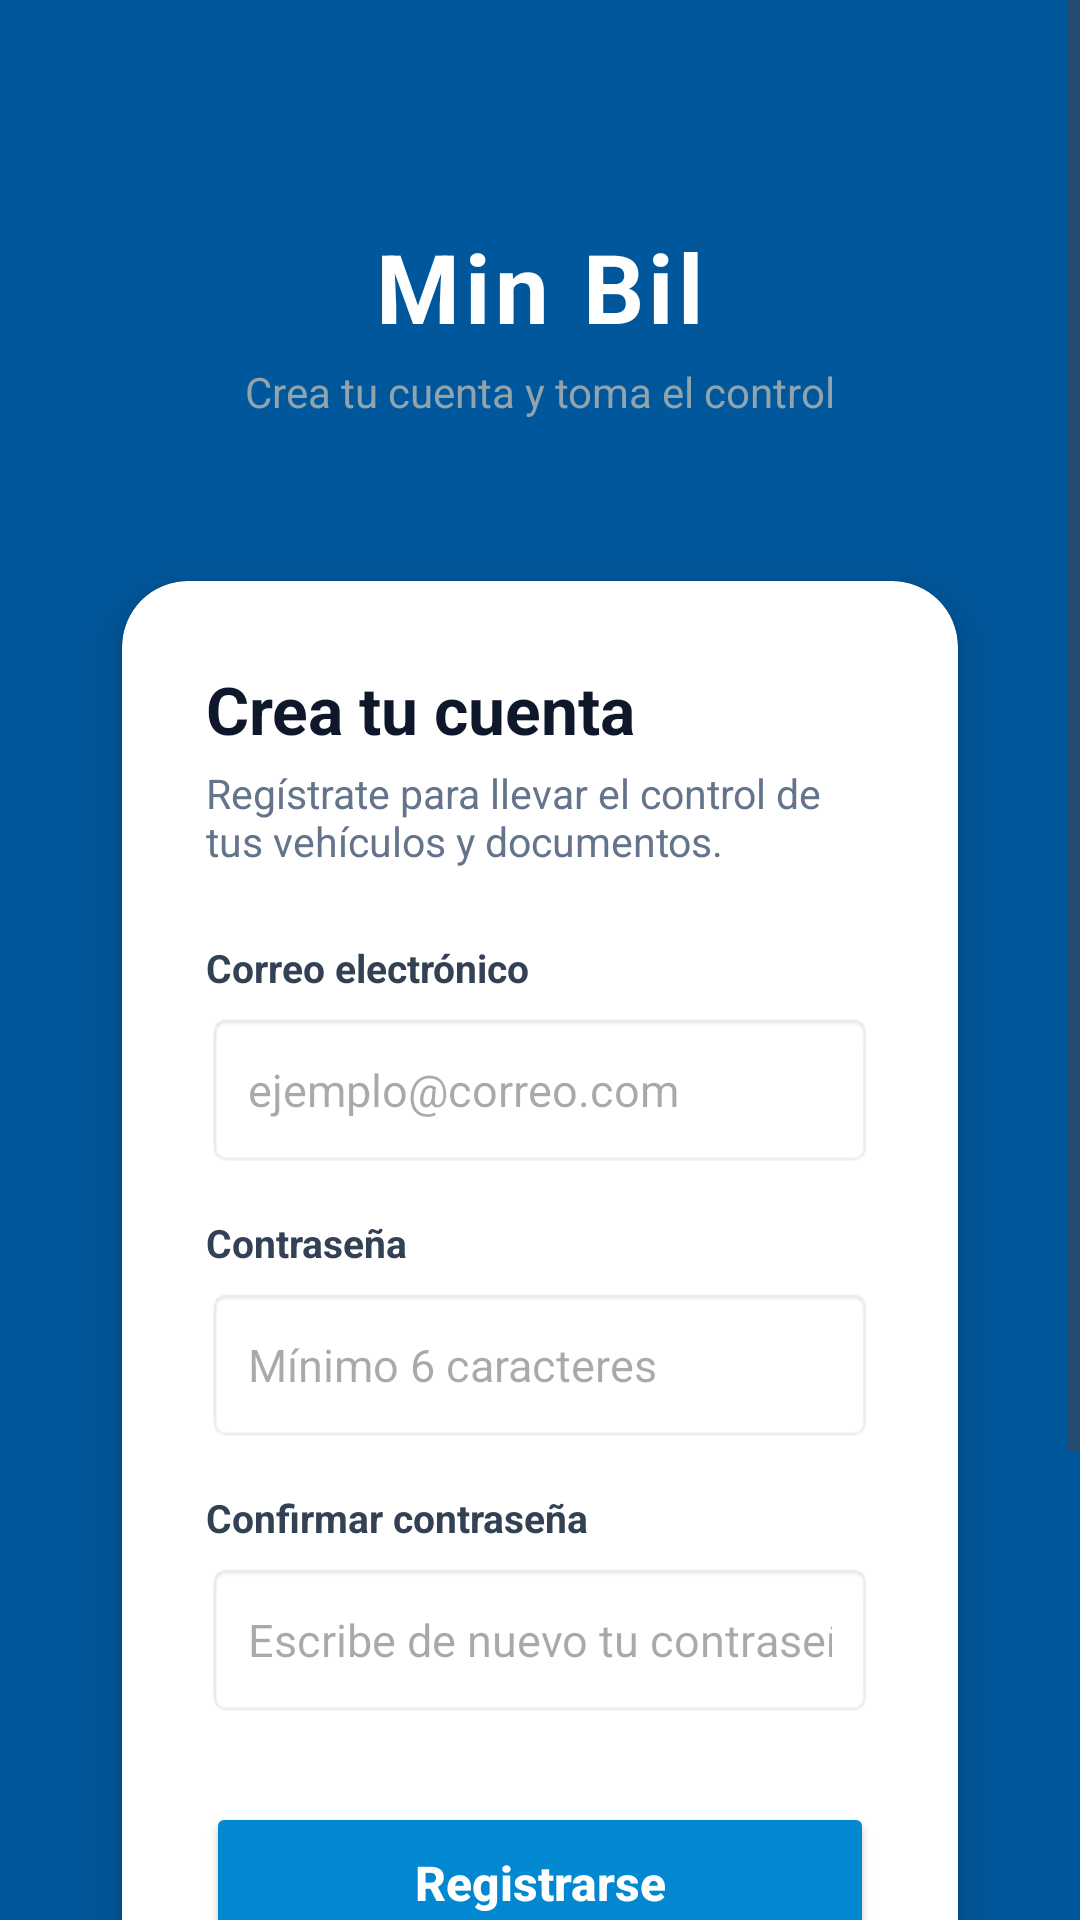

Write the Android layout XML for this screen, with the resource values it uses.
<!-- AndroidManifest.xml: application theme Theme.ControlVial -->
<!-- res/layout/activity_registro.xml -->
<?xml version="1.0" encoding="utf-8"?>
<ScrollView xmlns:android="http://schemas.android.com/apk/res/android"
    xmlns:app="http://schemas.android.com/apk/res-auto"
    android:layout_width="match_parent"
    android:layout_height="match_parent"
    android:background="@color/primary_dark"
    android:fillViewport="true">

    <LinearLayout
        android:layout_width="match_parent"
        android:layout_height="wrap_content"
        android:gravity="center_horizontal"
        android:orientation="vertical"
        android:padding="24dp">

        
        <View
            android:layout_width="match_parent"
            android:layout_height="40dp" />

        
        

        <TextView
            android:layout_width="wrap_content"
            android:layout_height="wrap_content"
            android:layout_marginTop="10dp"
            android:text="Min Bil"
            android:textColor="#FFFFFF"
            android:textSize="32sp"
            android:textStyle="bold"
            android:letterSpacing="0.05" />

        <TextView
            android:layout_width="wrap_content"
            android:layout_height="wrap_content"
            android:layout_marginTop="4dp"
            android:text="Crea tu cuenta y toma el control"
            android:textColor="#90A4AE"
            android:textSize="14sp"
            android:layout_marginBottom="32dp" />

        
        <androidx.cardview.widget.CardView
            android:layout_width="match_parent"
            android:layout_height="wrap_content"
            app:cardCornerRadius="22dp"
            app:cardElevation="10dp"
            app:cardBackgroundColor="#FFFFFF"
            app:cardUseCompatPadding="true">

            <LinearLayout
                android:layout_width="match_parent"
                android:layout_height="wrap_content"
                android:orientation="vertical"
                android:padding="28dp">

                <TextView
                    android:layout_width="match_parent"
                    android:layout_height="wrap_content"
                    android:text="Crea tu cuenta"
                    android:textColor="#0F172A"
                    android:textSize="22sp"
                    android:textStyle="bold" />

                <TextView
                    android:layout_width="match_parent"
                    android:layout_height="wrap_content"
                    android:layout_marginTop="4dp"
                    android:text="Regístrate para llevar el control de tus vehículos y documentos."
                    android:textColor="#64748B"
                    android:textSize="13.5sp"
                    android:layout_marginBottom="24dp" />

                
                <TextView
                    android:layout_width="match_parent"
                    android:layout_height="wrap_content"
                    android:text="Correo electrónico"
                    android:textColor="#334155"
                    android:textSize="13sp"
                    android:textStyle="bold" />

                <EditText
                    android:id="@+id/etEmail"
                    android:layout_width="match_parent"
                    android:layout_height="52dp"
                    android:layout_marginTop="6dp"
                    android:background="@android:drawable/editbox_background_normal"
                    android:hint="ejemplo@correo.com"
                    android:inputType="textEmailAddress"
                    android:singleLine="true"
                    android:paddingHorizontal="14dp"
                    android:textColor="#0F172A"
                    android:textSize="15sp" />

                
                <TextView
                    android:layout_width="match_parent"
                    android:layout_height="wrap_content"
                    android:layout_marginTop="16dp"
                    android:text="Contraseña"
                    android:textColor="#334155"
                    android:textSize="13sp"
                    android:textStyle="bold" />

                <EditText
                    android:id="@+id/etPassword"
                    android:layout_width="match_parent"
                    android:layout_height="52dp"
                    android:layout_marginTop="6dp"
                    android:background="@android:drawable/editbox_background_normal"
                    android:hint="Mínimo 6 caracteres"
                    android:inputType="textPassword"
                    android:singleLine="true"
                    android:paddingHorizontal="14dp"
                    android:textColor="#0F172A"
                    android:textSize="15sp" />

                
                <TextView
                    android:layout_width="match_parent"
                    android:layout_height="wrap_content"
                    android:layout_marginTop="16dp"
                    android:text="Confirmar contraseña"
                    android:textColor="#334155"
                    android:textSize="13sp"
                    android:textStyle="bold" />

                <EditText
                    android:id="@+id/etConfirmPassword"
                    android:layout_width="match_parent"
                    android:layout_height="52dp"
                    android:layout_marginTop="6dp"
                    android:background="@android:drawable/editbox_background_normal"
                    android:hint="Escribe de nuevo tu contraseña"
                    android:inputType="textPassword"
                    android:singleLine="true"
                    android:paddingHorizontal="14dp"
                    android:textColor="#0F172A"
                    android:textSize="15sp" />

                
                <Button
                    android:id="@+id/btnRegistrar"
                    android:layout_width="match_parent"
                    android:layout_height="54dp"
                    android:layout_marginTop="28dp"
                    android:backgroundTint="@color/primary"
                    android:text="Registrarse"
                    android:textAllCaps="false"
                    android:textColor="#FFFFFF"
                    android:textSize="16sp"
                    android:textStyle="bold"
                    app:cornerRadius="12dp" />

                
                <TextView
                    android:id="@+id/tvIrLogin"
                    android:layout_width="match_parent"
                    android:layout_height="wrap_content"
                    android:layout_marginTop="18dp"
                    android:gravity="center"
                    android:text="¿Ya tienes cuenta? Inicia sesión"
                    android:textColor="#2563EB"
                    android:textSize="14sp"
                    android:textStyle="bold"
                    android:clickable="true"
                    android:focusable="true"
                    android:padding="6dp" />

            </LinearLayout>
        </androidx.cardview.widget.CardView>

        
        <TextView
            android:layout_width="wrap_content"
            android:layout_height="wrap_content"
            android:layout_marginTop="28dp"
            android:layout_marginBottom="24dp"
            android:gravity="center"
            android:text="Tus documentos, siempre bajo control."
            android:textColor="#90A4AE"
            android:textSize="13sp" />

    </LinearLayout>

</ScrollView>
<!-- resources referenced by this layout -->
<resources>
  <color name="primary">#0288D1</color>
  <color name="primary_dark">#01579B</color>
  <style name="Theme.ControlVial" parent="Base.Theme.ControlVial" />
  <style name="Base.Theme.ControlVial" parent="Theme.Material3.Light.NoActionBar">
          <item name="colorPrimary">@color/primary</item>
          <item name="colorPrimaryVariant">@color/primary_dark</item>
          <item name="colorOnPrimary">@color/white</item>
  
          
          <item name="android:statusBarColor">@color/primary_dark</item>
          <item name="android:windowLightStatusBar">false</item>
          <item name="android:windowBackground">@color/background_light</item>
      </style>
  <color name="white">#FFFFFFFF</color>
  <color name="background_light">#F4F7FB</color>
</resources>
